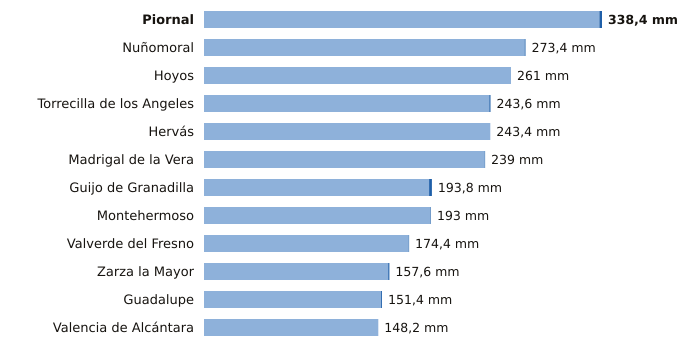

Source data for this figure (header and first rows):
estacion, provincia, indicativo, mm_6_dias_anteriores, mm_hoy, mm_7_dias, horas_de_hoy
Piornal, Cáceres, 3516X, 336.2, 2.2, 338.4, 2
Nuñomoral, Cáceres, 3494U, 272.6, 0.8, 273.4, 2
Hoyos, Cáceres, 3536X, 261.0, 0.0, 261.0, 2
Torrecilla de los Angeles, Cáceres, 3531X, 242.6, 1.0, 243.6, 2
Hervás, Cáceres, 3504X, 243.4, 0.0, 243.4, 2
Madrigal de la Vera, Cáceres, 3423I, 238.6, 0.4, 239.0, 2
Guijo de Granadilla, Cáceres, 3503, 191.4, 2.4, 193.8, 2
Montehermoso, Cáceres, 3512X, 192.6, 0.4, 193.0, 1
Valverde del Fresno, Cáceres, 3547X, 174.0, 0.4, 174.4, 2
Zarza la Mayor, Cáceres, 3540X, 156.6, 1.0, 157.6, 2
Guadalupe, Cáceres, 4245X, 150.6, 0.8, 151.4, 2
Valencia de Alcántara, Cáceres, 3576X, 148.2, 0.0, 148.2, 2
